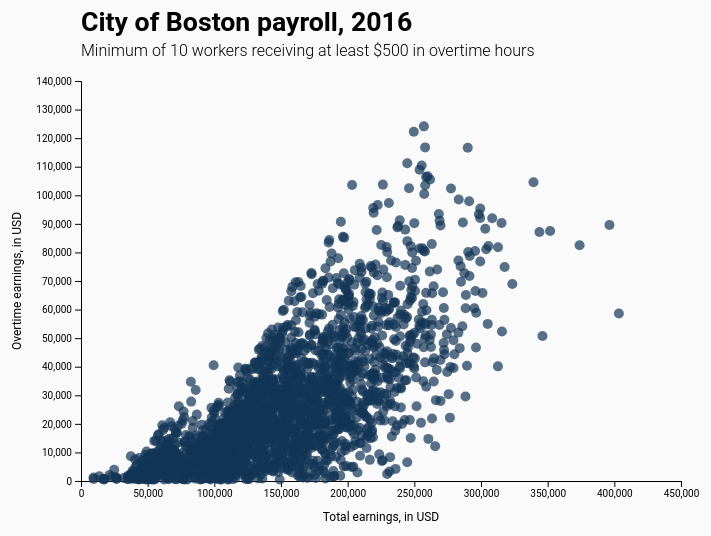
D3 v4 page, settled after 480 driven frames (8 s of simulated time); the page loaded 1 data file(s).


// ── index.js
var height = 600;
var width = 800;

var padding = { "top": 125,
                "right": 100,
                "bottom": 0,
                "left": 100 };

// creating global variable to access csv data
var nestedData;

// creating svg canvas
var svg = d3.select(".svg-container")
              .append("svg")
              .attr("height", height)
              .attr("width", width)
              .append("g")
              .attr("transform", "translate(" + padding.left + "," + padding.top + ")");

var selectedDepartment;
var scaleX;
var scaleY;
var maxX;
var maxY;

var minimumOvertime = 500;
var minimumWorkers = 10;

d3.csv("./data_original.csv", function(error, data) {
    if (error) { throw error };

    // parsing for number output
    data.forEach(function(d){
      d.regular = +d.regular;
      d.retro = +d.retro;
      d.other = +d.other;
      d.overtime = +d.overtime;
      d.injured = +d.injured;
      d.detail = +d.detail;
      d.quinn = +d.quinn;
      d.total = +d.total;
    });

    var dataIn = data.filter( function(d) {
                     return d.overtime >= minimumOvertime
    });

    nestedData = d3.nest()
        .key(function(d){ return d.department_name })
        // .sortKeys(d3.ascending) // sorting departments A-Z
        .entries(dataIn)
        .sort(function(a, b){ return d3.descending(a.values, b.values); }) // sorting departments by number of entries
        .filter(function(d) { return d.values.length >= minimumWorkers });

    console.log(nestedData);

    // calling option menu
    optionMenu();

    // calling title, subtitle and axis labels
    chartTitle();
    chartSubtitle();
    xLabel();
    yLabel();

    // grabbing first element from nested data set
    var firstElement = d3.select("option").property("value");

    // setting initial data to the first element on nested data
    selectedDepartment = updateData(firstElement);

    // setting max values for X and Y
    maxX = getMaxX(selectedDepartment)
    maxY = getMaxY(selectedDepartment)

    // setting scales with max values
    scaleX = d3.scaleLinear()
                 .domain([0, maxX])
                 .range([0, 600])
                 .nice(); // making scale end in round number

    scaleY = d3.scaleLinear()
                .domain([maxY,0])
                .range([0, 400])
                .nice(); // making scale end in round number

    // calling axis
    xAxis(scaleX);
    yAxis(scaleY);

    // drawing circles
    drawPoints(selectedDepartment);

});

//defining function to append select menu
function optionMenu() {

  var menu = d3.select(".menu-container")
                 .append("select")
                 .attr("class", "dropdownmenu")
                 .on("change", option);

      menu.selectAll("option")
           .data(nestedData)
           .enter()
           .append("option")
           .text(function(d) { return d.key + " (" + d.values.length + ")" })
           .attr("value", function(d) { return d.key });
};

// setting up function to get maximum values
function getMaxX(dataset) {
      return d3.max(dataset, function(d) { return d.total * 1.05 });
}

function getMaxY(dataset) {
      return d3.max(dataset, function(d) { return d.overtime * 1.05 });
}

// defining function to return different colors according to criteria
function colorFill(d) { if (d.department_name == "Boston Fire Department") {
                                  return "#FF2819"

                      } else if (d.department_name == "Boston Police Department") {
                                  return "#123456"
                                }
                        else {
                                  return "#5d3d82"
                        }
                     };

//defining function to redraw circles on SVG canvas
function drawPoints(dataPoints) {

        // binding data to selection
        var selection = svg.selectAll("circle")
            .data(dataPoints)

       // UPDATE (updating attributes of existing circles)
       selection.transition()
                .duration(500)
                .ease(d3.easeSin)
                .attr("cx", function(d) { return scaleX(d.total) })
                .attr("cy", function(d) { return scaleY(d.overtime) })
                .attr("r", 5)
                .attr("fill", colorFill)
                .attr("opacity", .7);

       // ENTER (appends new circles)
        selection.enter().append("circle")
                  .attr("cx", function(d) { return scaleX(d.total) })
                  .attr("cy", function(d) { return scaleY(d.overtime) })
                  .attr("r", 0)
                    .transition()
                    .duration(500)
                    .ease(d3.easeSin)
                  .attr("r", 5)
                  .attr("fill", colorFill)
                  .attr("opacity", .7);

        // EXIT (removes circles not bound with data)
        selection.exit()
                    .transition()
                    .duration(200)
                    .ease(d3.easeSin)
                  .attr("r", 0)
                 .remove();

};

// defining functions to append title, subtitle and labels to axis
function chartTitle() {
          svg.append("text")
               .attr("x", 0)
               .attr("y", -50)
               .attr("class", "title")
               .text("City of Boston payroll, 2016");
};

function chartSubtitle() {
          svg.append("text")
               .attr("x", 0)
               .attr("y", -25)
               .attr("class", "subtitle")
               .text("Minimum of " + minimumWorkers + " workers receiving at least " + "$" + minimumOvertime + " in overtime hours" );
};

function xLabel() {
          svg.append("text")
              .attr("x", 300)
              .attr("y", 440)
              .attr("class", "label")
              .attr("text-anchor", "middle")
              .text("Total earnings, in USD");
};

function yLabel() {
          svg.append("text")
               .attr("transform", "rotate(270)")
               .attr("x", -200)
               .attr("y", -60)
               .attr("class", "label")
               .attr("text-anchor", "middle")
               .text("Overtime earnings, in USD");
};

// defining functions to append axis
function xAxis(scale) {
          svg.append("g")
              .attr("transform", "translate(0, 400)" )
              .attr("class", "xAxis")
              .call(d3.axisBottom(scale));
};

function yAxis(scale) {
          svg.append("g")
              .attr("transform", "translate(0,0)")
              .attr("class", "yAxis")
              .call(d3.axisLeft(scale));
};

// defining function to update data set
function updateData(newSelection) {

    return nestedData.filter(function(d){ return d.key == newSelection })[0].values
};

// defining event listener function
function option() {
  selectValue = d3.select(this).property("value")
  newData = updateData(selectValue);

  // changing maximum X value
  maxX = getMaxX(newData);
  // ressetting domain
  var newScaleX = scaleX.domain([0, maxX]).nice();
  // recalling x Axis
  d3.select(".xAxis")
      .transition()
      .duration(500)
      .ease(d3.easeSin)
    .call(d3.axisBottom(newScaleX));

  // changing maximum Y value
  maxY = getMaxY(newData);
  // ressetting domain
  var newScaleY = scaleY.domain([maxY,0]).nice();
  // recalling y Axis
  d3.select(".yAxis")
      .transition()
      .duration(500)
      .ease(d3.easeSin)
    .call(d3.axisLeft(newScaleY));

  // redrawing chart with updated data
  drawPoints(newData);

};


### data: data_original.csv
last_name, first_name, department_name, title, regular, retro, other, overtime, injured, detail, quinn, total, postal
Abadi, Kidani A, Assessing Department, Property Officer, 46292, 0, 300, 0, 0, 0, 0, 46592, 2118
Abasciano, Joseph, Boston Police Department, Police Officer, 6934, 0, 850, 205.9, 74332, 0, 15258, 97580, 2132
Abban, Christopher John, Boston Fire Department, Fire Fighter, 103442, 0, 550, 15885, 0, 4746, 0, 124623, 2132
Abbasi, Sophia, Green Academy, Manager (C) (non-ac), 18250, 0, 0, 0, 0, 0, 0, 18250, 2148
Abbate-Vaughn, Jorgelina, BPS Ellis Elementary, Teacher, 84410, 0, 1250, 0, 0, 0, 0, 85660, 2481
Abberton, James P, Public Works Department, Maint Mech (Carpenter)##, 41449, 0, 81.00, 8807, 0, 0, 0, 50338, 2127
Abbott, Erin Elizabeth, Hurley K-8, Teacher, 80414, 0, 0, 0, 0, 0, 0, 80414, 2081
Abbott, John R., BPS Snowden International Hi, Teacher, 99264, 0, 656, 0, 0, 0, 0, 99920, 2445
Abbruzzese, Angela, BPS Clap Elementary, Lunch Hour Monitors, 5001, 0, 0, 0, 0, 0, 0, 5001, 2125
Abbruzzese, Donna, BPS Clap Elementary, Lunch Hour Monitors, 621.9, 0, 0, 0, 0, 0, 0, 621.9, 2125
Abdalkhallaq, Amira N., BPS O'Bryant School, Teacher, 105500, 0, 5010, 0, 0, 0, 0, 110510, 2121
Abdal-Khallaq, Musiri Kari, Green Academy, Teacher, 93143, 0, 1346, 0, 0, 0, 0, 94489, 2119
Abdal-Khallaq, Naima, BPS Charlestown High, Teacher, 105500, 0, 27.50, 0, 0, 0, 0, 105528, 2121
Abdelnour, Lisa, BPS Carter Center, Paraprofessional, 32464, 0, 0, 0, 0, 0, 0, 32464, 2131
Abdelrahim, Maha, Boston Public Library, Library Aide, 1182, 0, 0, 0, 0, 0, 0, 1182, 2125
Abdul-Aziz, Ramadani, Boston Police Department, Police Officer, 99123, 0, 800, 25411, 0, 58420, 0, 183754, 2119
Abdur-Rahim, Theodora, HPEC: Com Acd Science & Health, Teacher, 106200, 0, 2100, 0, 0, 0, 0, 108300, 2126
Abelard, Jean Marc, West Roxbury Academy, Staff Asst (B), 81717, 0, 550, 0, 0, 0, 0, 82267, 2119
Abellard, Eliphete Jean, Elderly Commission, Driver, 34087, 0, 0, 489, 0, 0, 0, 34576, 2126
Abelson, Marc A., BPS Mason Elementary, Teacher, 90398, 0, 0, 0, 0, 0, 0, 90398, 2140
Abichaker, Linda, Boston Police Department, Police Clerk And Typist, 46791, 0, 0, 0, 0, 0, 0, 46791, 2132
Abioye, Adedolapo Funke, Higginson/Lewis K-8, Teacher, 19810, 0, 0, 0, 0, 0, 0, 19810, 2124
Abo-Sido, Obaida S, BPS Madison Park High, Teacher, 28431, 0, 144, 0, 0, 0, 0, 28575, 2169
Aboujaoude, Jocelyne M., BPS Boston Arts Academy, Nurse, 103584, 0, 500, 0, 0, 0, 0, 104084, 2131
Abraham, Caroline, BPS Brighton High, Teacher, 63583, 0, 6753, 0, 0, 0, 0, 70336, 2135
Abraham, Randolph, BPS Brighton High, Community Field Coordinator, 75237, 0, 10242, 0, 0, 0, 0, 85480, 2135
Abraham, Sharon B., BPS Human Resource Team, Teacher, 107709, 0, 1600, 0, 0, 0, 0, 109309, 2474
Abrahams, Rafael Noah, Unlocking Potential Academy, Teacher, 29828, 0, 0, 0, 0, 0, 0, 29828, 2143
Abrahamson, Patrick Olaf, Boston Police Department, Police Officer, 80222, 0, 800, 4805, 0, 3542, 0, 89369, 2135
Abramoski, Daniel, Margarita Muniz Academy, Manager (C) (non-ac), 92940, 0, 0, 0, 0, 0, 0, 92940, 2131
Abrams, Harriet, BPS Irving Middle, Paraprofessional, 41374, 0, 35.00, 0, 0, 0, 0, 41409, 2132
Abrams, Sarah Gross, BPS Latin Academy, Teacher, 96162, 0, 1000, 0, 0, 0, 0, 97162, 2130
Abreu, Cesar, Boston Police Department, Police Officer, 85850, 0, 6680, 50193, 0, 40158, 0, 182881, 2136
Abreu, Iris L., BPS Brighton High, Library Paraprofessional, 33210, 0, 3075, 0, 0, 0, 0, 36285, 2119
Abreu, Julie Ana, Frederick Pilot Middle, Teacher, 41002, 0, 465, 0, 0, 0, 0, 41467, 2116
Abreu, Moises J, Boston Police Department, Police Officer, 73019, 0, 800, 7711, 1621, 39882, 0, 123033, 2136
Abron, Wayne E., Boston Fire Department, Fire Fighter, 103668, 0, 550, 13697, 0, 0, 0, 117914, 2125
Abuzeit, Farouqua, Boston Public Library, Manager of Youth Services, 104006, 0, 1502, 828.3, 0, 0, 0, 106336, 2128
Accardi, Patricia, Transportation-Parking Clerk, Chief Claims Investigator I, 70166, 0, 488.7, 735, 0, 0, 0, 71390, 2081
Acce Sr., Jean Denis, BPS Facility Management, Sen Cust C/Nights, 44138, 0, 0, 1342, 0, 0, 0, 45480, 2126
Accime-Plaisimond, Marie J, BPS Transportation, Cab Monitor, 28844, 0, 0, 0, 0, 0, 0, 28844, 2136
Accomando, AnnMarie, BPS Horace Mann, Teacher, 92765, 0, 0, 0, 0, 0, 0, 92765, 2026
Ace III, William A, BPS Facility Management, Jr Cust/Nights, 47596, 0, 0, 1141, 0, 0, 0, 48738, 2134
Ace, Richard K., Boston Police Department, Police Officer, 82384, 0, 800, 3887, 0, 66654, 12339, 166063, 2136
Acevedo, Blanca N, BPS Transportation, Hot Line Worker HE, 20732, 0, 0, 0, 0, 0, 0, 20732, 2703
Acevedo, Danitza, BPS Taylor Elementary, Paraprofessional, 3367, 0, 0, 0, 0, 0, 0, 3367, 2151
Acevedo, Dora Luz, Boston Police Department, School Traffic Supv, 11348, 0, 704.3, 0, 0, 0, 0, 12052, 2120
Acevedo, Jasmine, BTU Pilot, Teacher, 107620, 0, 0, 0, 0, 0, 0, 107620, 2131
Acevedo, Johanna, Treasury-Treasury Division, Prin Admin Asst (Treas/Treas), 62251, 0, 150, 861.5, 0, 0, 0, 63262, 2136
Acevedo, Rafael W., Boston Police Department, Police Officer, 84663, 0, 3859, 18297, 0, 50922, 0, 157741, 2026
Acevedo, Ricardo W, BPS Special Education, ABA Specialist, 13806, 0, 0, 0, 0, 0, 0, 13806, 2128
Acevedo, Terisa M, Workers Compensation Service, Workers Comp Job Classificatn, 0, 0, 0, 0, 277, 0, 0, 277, 2132
Achildiyev, Ilana, BPS Counseling Service, School Psychologist(1), 110463, 0, 2348, 0, 0, 0, 0, 112811, 2021
Achille, Lodz K, BPS Taylor Elementary, Teacher, 85190, 0, 0, 0, 0, 0, 0, 85190, 2136
Achtmann, Geoffrey C., BPS Charlestown High, Cluster Substitute, 33224, 0, 1085, 0, 0, 0, 0, 34309, 2148
Ackerly, Lyn E., Boston Public Library, Spec Library Asst I, 33539, 0, 0, 0, 0, 0, 0, 33539, 2118
Acloque, Jean Moise, Boston Police Department, Police Detective, 99361, 98310, 8890, 75194, 0, 2254, 732.6, 284741, 2062
Acone, Christopher F, UP Academy Dorchester, Teacher, 67741, 0, 0, 0, 0, 0, 0, 67741, 2125
Acosta, Ariel, UP Academy Holland, Teacher, 48205, 0, 1768, 0, 0, 0, 0, 49973, 2122
Acosta, Carina, Boston Police Department, Police Officer, 85103, 0, 800, 7471, 0, 3036, 0, 96409, 2136
... 21,986 more rows